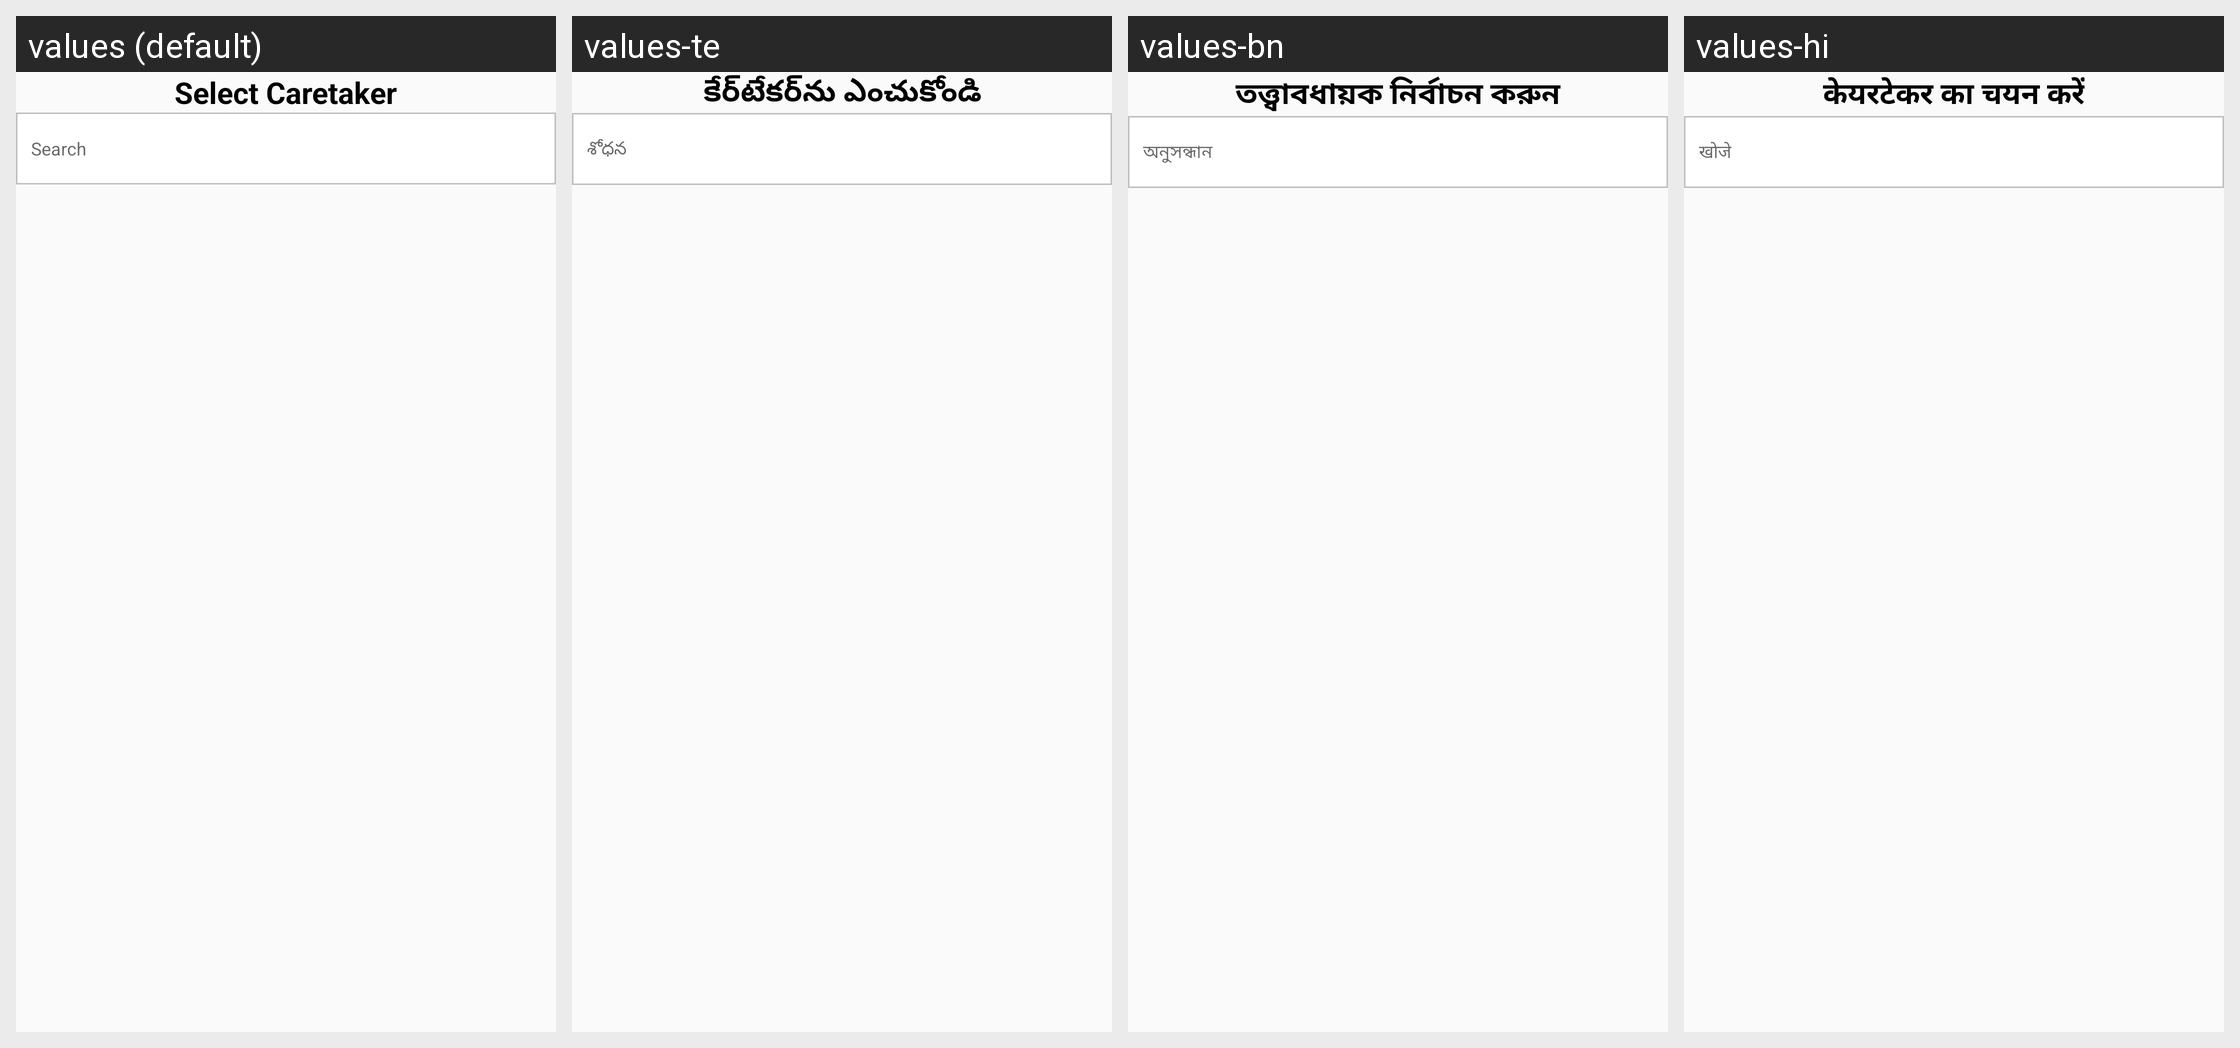

Here is an Android app screen in its default locale and in the app's own translations. Write out the translated-string differences for the strings that appear on this screen.
Android screen res/layout/caretaker_popup.xml rendered under 4 locales, left to right: values (default), values-te, values-bn, values-hi. Device: Nexus 5 (rendered at 1080×1920; each locale shown at half size, 540×960, under a caption strip naming it); theme AppTheme.
Other locales in the repository, not shown: values-gu, values-mr.
Strings drawn on this screen, with the default value and each locale's value (text and hints the layout hard-codes, and strings that could not be matched under every locale, appear in the picture but are not listed):

SelectCaretaker
  values: Select Caretaker
  values-te: కేర్‌టేకర్‌ను ఎంచుకోండి
  values-bn: তত্ত্বাবধায়ক নির্বাচন করুন
  values-hi: केयरटेकर का चयन करें

Search
  values: Search
  values-te: శోధన
  values-bn: অনুসন্ধান
  values-hi: खोजे
